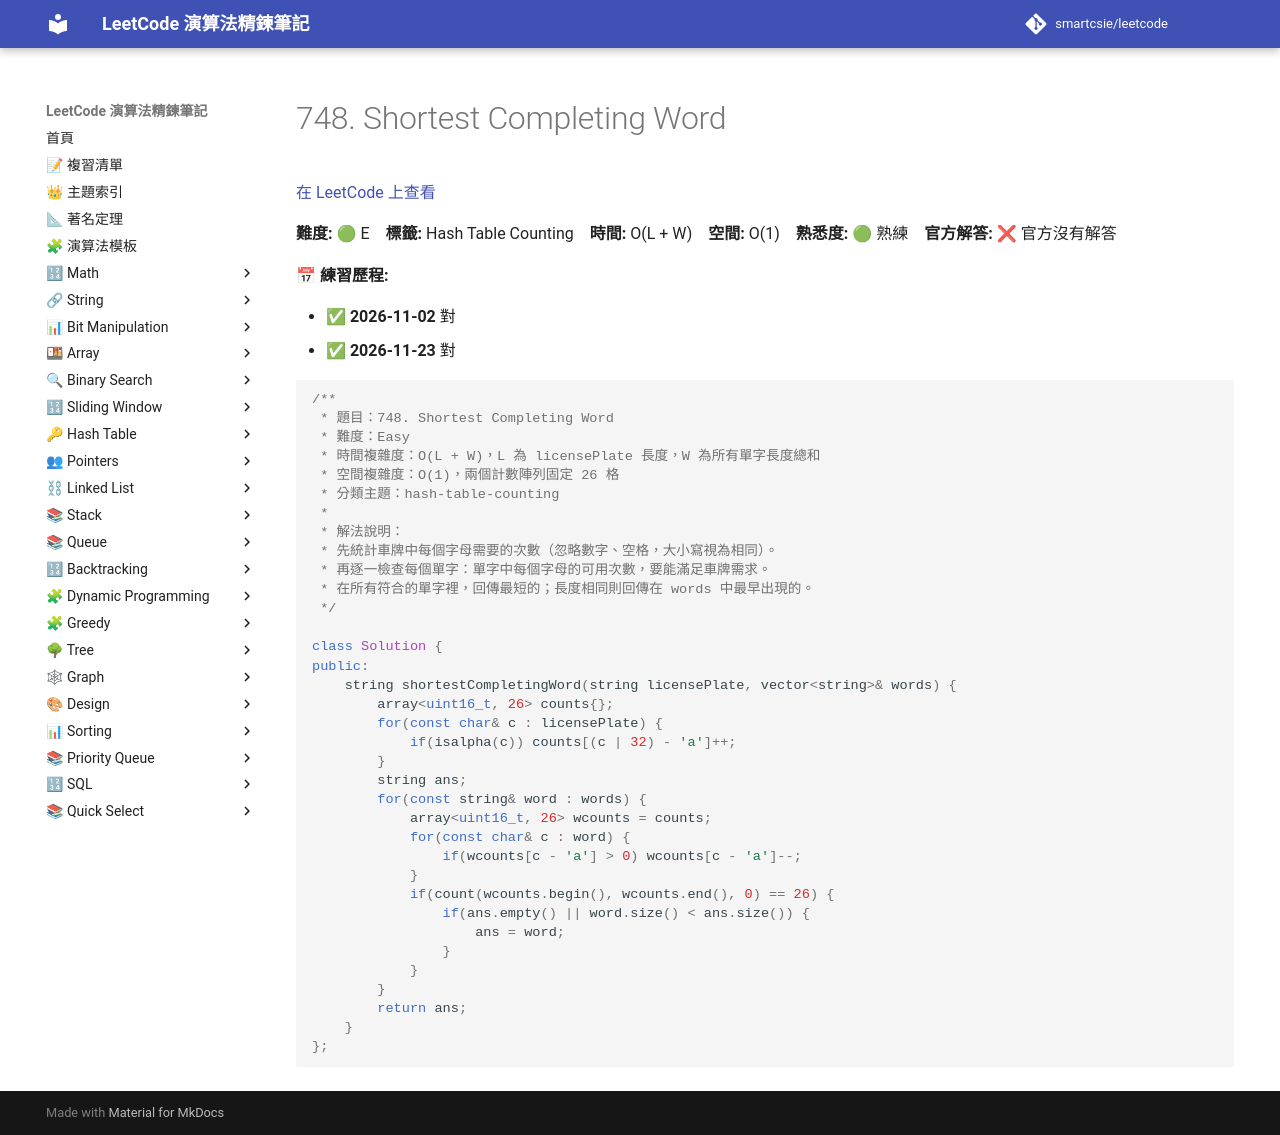

repository: smartcsie/leetcode · page: problems/0748/index.html · generator: mkdocs

# 748. Shortest Completing Word

[在 LeetCode 上查看](https://leetcode.com/problems/shortest-completing-word/)

**難度:** 🟢 E　**標籤:** Hash Table Counting　**時間:** O(L + W)　**空間:** O(1)　**熟悉度:** 🟢 熟練　**官方解答:** ❌ 官方沒有解答

**📅 練習歷程:**

- ✅ **2026-11-02** 對
- ✅ **2026-11-23** 對

```cpp
/**
 * 題目：748. Shortest Completing Word
 * 難度：Easy
 * 時間複雜度：O(L + W)，L 為 licensePlate 長度，W 為所有單字長度總和
 * 空間複雜度：O(1)，兩個計數陣列固定 26 格
 * 分類主題：hash-table-counting
 *
 * 解法說明：
 * 先統計車牌中每個字母需要的次數（忽略數字、空格，大小寫視為相同）。
 * 再逐一檢查每個單字：單字中每個字母的可用次數，要能滿足車牌需求。
 * 在所有符合的單字裡，回傳最短的；長度相同則回傳在 words 中最早出現的。
 */

class Solution {
public:
    string shortestCompletingWord(string licensePlate, vector<string>& words) {
        array<uint16_t, 26> counts{};
        for(const char& c : licensePlate) {
            if(isalpha(c)) counts[(c | 32) - 'a']++;
        }
        string ans;
        for(const string& word : words) {
            array<uint16_t, 26> wcounts = counts;
            for(const char& c : word) {
                if(wcounts[c - 'a'] > 0) wcounts[c - 'a']--;
            }
            if(count(wcounts.begin(), wcounts.end(), 0) == 26) {
                if(ans.empty() || word.size() < ans.size()) {
                    ans = word;
                }
            }
        }
        return ans;
    }
};
```
